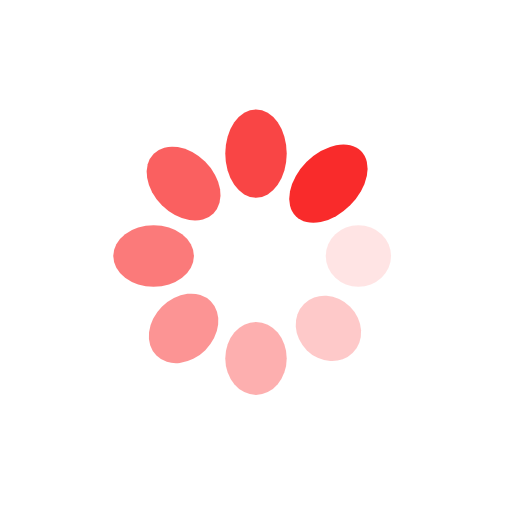
t = 0.00 s
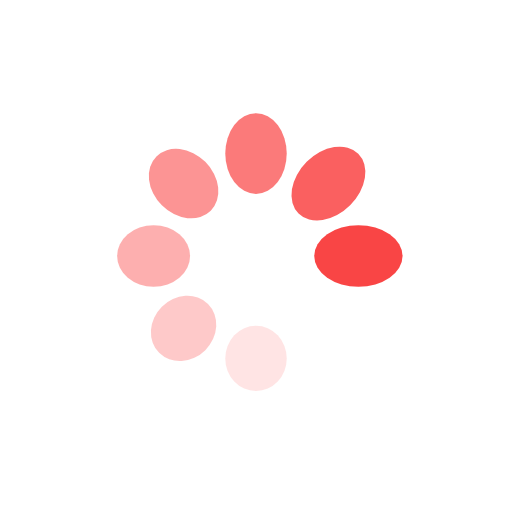
t = 0.36 s
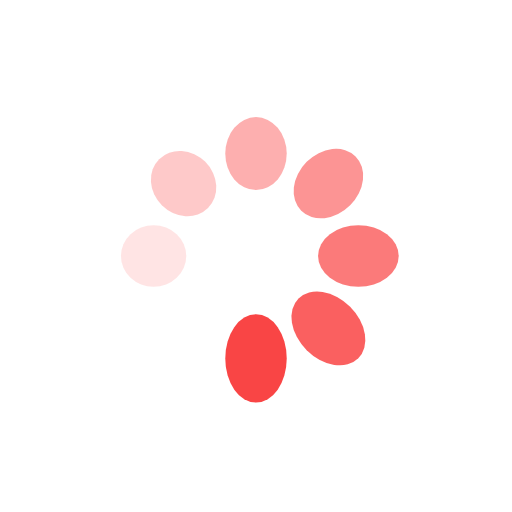
t = 0.71 s
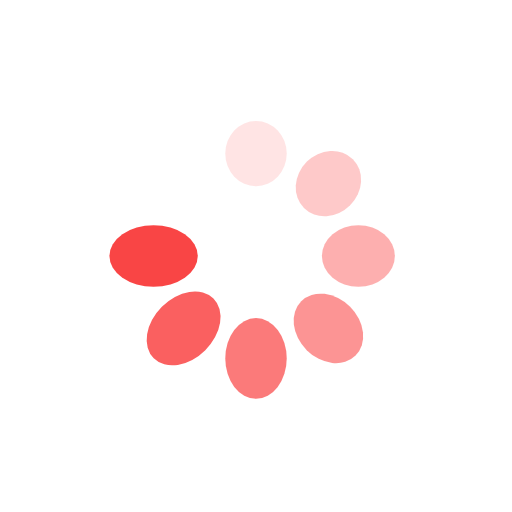
t = 1.07 s

The animated SVG that drew these frames (rendered in a browser with its animation timeline set to each time). Animation: 16 SMIL elements (animate=8,animateTransform=8); one cycle of 1.43 s, repeats indefinitely.

<?xml version="1.0" encoding="utf-8"?>
<svg xmlns="http://www.w3.org/2000/svg" xmlns:xlink="http://www.w3.org/1999/xlink" style="margin: auto; background: rgb(255, 255, 255); display: block; shape-rendering: auto;" width="112px" height="112px" viewBox="0 0 100 100" preserveAspectRatio="xMidYMid">
<g transform="translate(70,50)">
<g transform="rotate(0)">
<circle cx="0" cy="0" r="6" fill="#f92b2b" fill-opacity="1">
  <animateTransform attributeName="transform" type="scale" begin="-1.2499999999999998s" values="1.5 1;1 1" keyTimes="0;1" dur="1.4285714285714284s" repeatCount="indefinite"></animateTransform>
  <animate attributeName="fill-opacity" keyTimes="0;1" dur="1.4285714285714284s" repeatCount="indefinite" values="1;0" begin="-1.2499999999999998s"></animate>
</circle>
</g>
</g><g transform="translate(64.14213562373095,64.14213562373095)">
<g transform="rotate(45)">
<circle cx="0" cy="0" r="6" fill="#f92b2b" fill-opacity="0.875">
  <animateTransform attributeName="transform" type="scale" begin="-1.0714285714285714s" values="1.5 1;1 1" keyTimes="0;1" dur="1.4285714285714284s" repeatCount="indefinite"></animateTransform>
  <animate attributeName="fill-opacity" keyTimes="0;1" dur="1.4285714285714284s" repeatCount="indefinite" values="1;0" begin="-1.0714285714285714s"></animate>
</circle>
</g>
</g><g transform="translate(50,70)">
<g transform="rotate(90)">
<circle cx="0" cy="0" r="6" fill="#f92b2b" fill-opacity="0.75">
  <animateTransform attributeName="transform" type="scale" begin="-0.8928571428571428s" values="1.5 1;1 1" keyTimes="0;1" dur="1.4285714285714284s" repeatCount="indefinite"></animateTransform>
  <animate attributeName="fill-opacity" keyTimes="0;1" dur="1.4285714285714284s" repeatCount="indefinite" values="1;0" begin="-0.8928571428571428s"></animate>
</circle>
</g>
</g><g transform="translate(35.85786437626905,64.14213562373095)">
<g transform="rotate(135)">
<circle cx="0" cy="0" r="6" fill="#f92b2b" fill-opacity="0.625">
  <animateTransform attributeName="transform" type="scale" begin="-0.7142857142857142s" values="1.5 1;1 1" keyTimes="0;1" dur="1.4285714285714284s" repeatCount="indefinite"></animateTransform>
  <animate attributeName="fill-opacity" keyTimes="0;1" dur="1.4285714285714284s" repeatCount="indefinite" values="1;0" begin="-0.7142857142857142s"></animate>
</circle>
</g>
</g><g transform="translate(30,50)">
<g transform="rotate(180)">
<circle cx="0" cy="0" r="6" fill="#f92b2b" fill-opacity="0.5">
  <animateTransform attributeName="transform" type="scale" begin="-0.5357142857142857s" values="1.5 1;1 1" keyTimes="0;1" dur="1.4285714285714284s" repeatCount="indefinite"></animateTransform>
  <animate attributeName="fill-opacity" keyTimes="0;1" dur="1.4285714285714284s" repeatCount="indefinite" values="1;0" begin="-0.5357142857142857s"></animate>
</circle>
</g>
</g><g transform="translate(35.85786437626905,35.85786437626905)">
<g transform="rotate(225)">
<circle cx="0" cy="0" r="6" fill="#f92b2b" fill-opacity="0.375">
  <animateTransform attributeName="transform" type="scale" begin="-0.3571428571428571s" values="1.5 1;1 1" keyTimes="0;1" dur="1.4285714285714284s" repeatCount="indefinite"></animateTransform>
  <animate attributeName="fill-opacity" keyTimes="0;1" dur="1.4285714285714284s" repeatCount="indefinite" values="1;0" begin="-0.3571428571428571s"></animate>
</circle>
</g>
</g><g transform="translate(49.99999999999999,30)">
<g transform="rotate(270)">
<circle cx="0" cy="0" r="6" fill="#f92b2b" fill-opacity="0.25">
  <animateTransform attributeName="transform" type="scale" begin="-0.17857142857142855s" values="1.5 1;1 1" keyTimes="0;1" dur="1.4285714285714284s" repeatCount="indefinite"></animateTransform>
  <animate attributeName="fill-opacity" keyTimes="0;1" dur="1.4285714285714284s" repeatCount="indefinite" values="1;0" begin="-0.17857142857142855s"></animate>
</circle>
</g>
</g><g transform="translate(64.14213562373095,35.85786437626905)">
<g transform="rotate(315)">
<circle cx="0" cy="0" r="6" fill="#f92b2b" fill-opacity="0.125">
  <animateTransform attributeName="transform" type="scale" begin="0s" values="1.5 1;1 1" keyTimes="0;1" dur="1.4285714285714284s" repeatCount="indefinite"></animateTransform>
  <animate attributeName="fill-opacity" keyTimes="0;1" dur="1.4285714285714284s" repeatCount="indefinite" values="1;0" begin="0s"></animate>
</circle>
</g>
</g>
<!-- [ldio] generated by https://loading.io/ --></svg>
